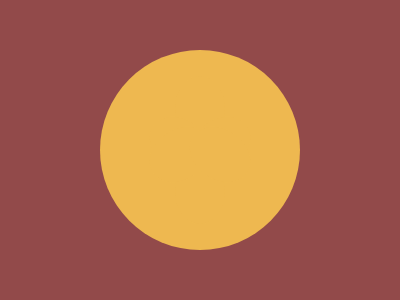

Reproduce this picture with HTML and CSS.

<!DOCTYPE html>
<html lang="en">
<head>
<meta charset="UTF-8">
<meta name="viewport" content="width=device-width, initial-scale=1.0">
<title>CSS Shapes Design</title>
<style>
  body {
    margin: 0;
    background: #924A4A;
    display: flex;
    align-items: center;
    justify-content: center;
    height: 100vh;
  }
  .big {
    width: 200px;
    height: 200px;
    border-radius: 50%;
    background: #EEB850;
    position: relative;
  }
  .small {
    position: absolute;
    width: 50px;
    height: 65px;
    border-radius: 200%;
    background: #EEB850;
  }
  .s1 {
    top: 26px;
    left: 50%;
    transform: translate(-50%);
  }
  .s2 {
    bottom: 26px;
    left: 50%;
    transform: translate(-50%);
  }
  .s3 {
    bottom: 73px;
    left: 120px;
    transform: translate(-50%) rotate(55deg);
  }
  .s4 {
    bottom: 73px;
    right: 120px;
    transform: translate(50%) rotate(125deg);
  }
  .s5 {
    top: 72px;
    right: 120px;
    transform: translate(50%) rotate(55deg);
  }
  .s6 {
    top: 72px;
    left: 120px;
    transform: translate(-50%) rotate(125deg);
  }
</style>
</head>
<body>
  <div class="big">
    <div class="small s1"></div>
    <div class="small s2"></div>
    <div class="small s3"></div>
    <div class="small s4"></div>
    <div class="small s5"></div>
    <div class="small s6"></div>
  </div>
</body>
</html>